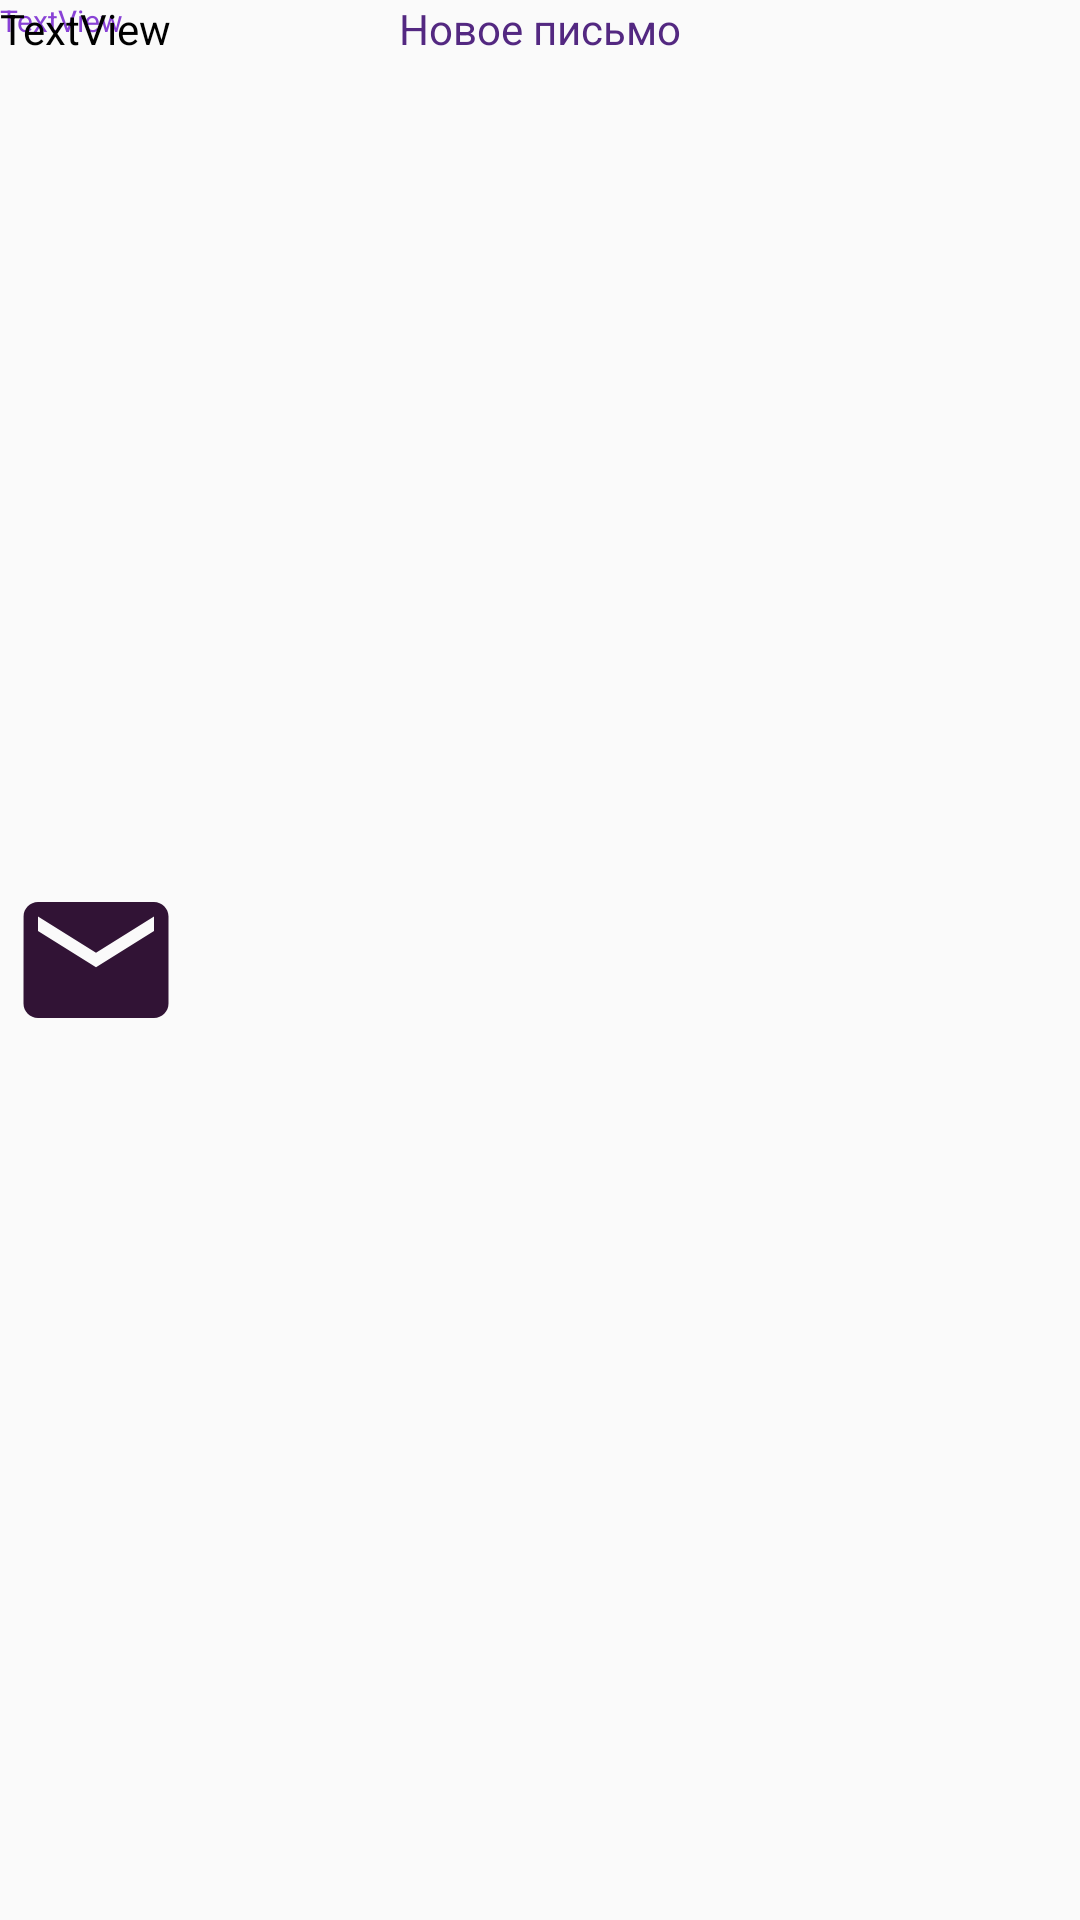

Layout XML and referenced resources for this Android screen:
<!-- AndroidManifest.xml: application theme AppTheme -->
<!-- res/layout/mail_adapter.xml -->
<?xml version="1.0" encoding="utf-8"?>
<androidx.constraintlayout.widget.ConstraintLayout xmlns:android="http://schemas.android.com/apk/res/android"
    xmlns:app="http://schemas.android.com/apk/res-auto"
    xmlns:tools="http://schemas.android.com/tools"
    android:layout_width="match_parent"
    android:layout_height="100dp">

    <TextView
        android:id="@+id/dateMessage"
        android:layout_width="47dp"
        android:layout_height="17dp"
        android:text="TextView"
        android:textColor="@color/colorPrimary"
        android:textSize="10sp"
        tools:layout_editor_absoluteX="66dp"
        tools:layout_editor_absoluteY="62dp" />

    <TextView
        android:id="@+id/isNewMessage"
        android:layout_width="wrap_content"
        android:layout_height="wrap_content"
        android:text="Новое письмо"
        android:textColor="@color/colorPrimaryDark"
        app:layout_constraintEnd_toEndOf="parent"
        app:layout_constraintStart_toStartOf="parent"
        app:layout_constraintTop_toTopOf="parent" />

    <TextView
        android:id="@+id/title"
        android:layout_width="wrap_content"
        android:layout_height="wrap_content"
        android:text="TextView"
        android:textColor="@android:color/primary_text_light_nodisable"
        tools:layout_editor_absoluteX="66dp"
        tools:layout_editor_absoluteY="41dp" />

    <ImageView
        android:id="@+id/image"
        android:layout_width="64dp"
        android:layout_height="58dp"
        app:layout_constraintBottom_toBottomOf="parent"
        app:layout_constraintTop_toTopOf="parent"
        app:srcCompat="@drawable/ic_email_black_24dp"
        tools:layout_editor_absoluteX="2dp" />

</androidx.constraintlayout.widget.ConstraintLayout>
<!-- resources referenced by this layout -->
<resources>
  <color name="colorPrimary">#8942D6</color>
  <color name="colorPrimaryDark">#532881</color>
  <!-- drawable ic_email_black_24dp (drawable) -->
  <vector android:height="24dp" android:tint="#311335"
      android:viewportHeight="24.0" android:viewportWidth="24.0"
      android:width="24dp" xmlns:android="http://schemas.android.com/apk/res/android">
      <path android:fillColor="#FF000000" android:pathData="M20,4L4,4c-1.1,0 -1.99,0.9 -1.99,2L2,18c0,1.1 0.9,2 2,2h16c1.1,0 2,-0.9 2,-2L22,6c0,-1.1 -0.9,-2 -2,-2zM20,8l-8,5 -8,-5L4,6l8,5 8,-5v2z"/>
  </vector>
  <style name="AppTheme" parent="Theme.AppCompat.Light.DarkActionBar">
          
          <item name="colorPrimary">@color/colorPrimary</item>
          <item name="colorPrimaryDark">@color/colorPrimaryDark</item>
          <item name="colorAccent">@color/colorAccent</item>
      </style>
  <color name="colorAccent">#C0F400</color>
</resources>
